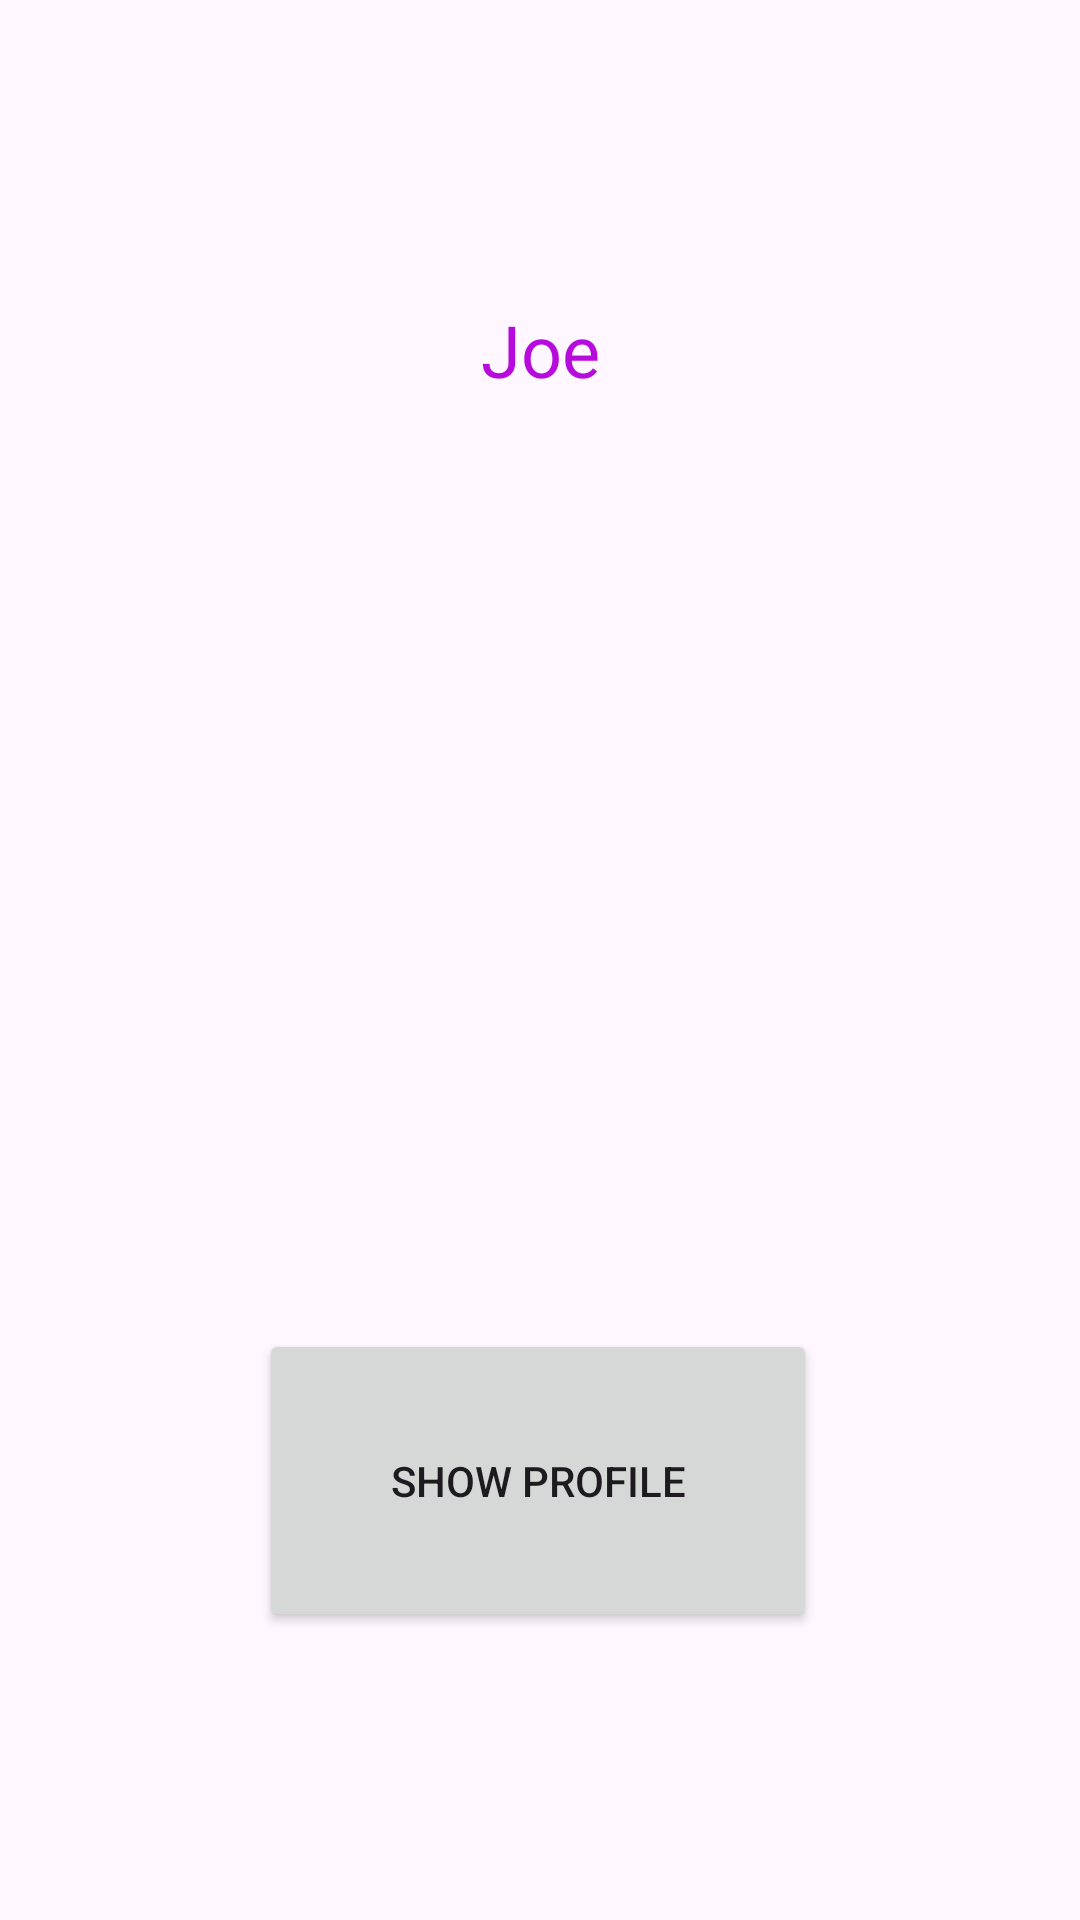

Write the Android layout XML for this screen, with the resource values it uses.
<!-- AndroidManifest.xml: application theme Theme.ProfileKotlin -->
<!-- res/layout/activity_main.xml -->
<?xml version="1.0" encoding="utf-8"?>
<androidx.constraintlayout.widget.ConstraintLayout xmlns:android="http://schemas.android.com/apk/res/android"
    xmlns:app="http://schemas.android.com/apk/res-auto"
    xmlns:tools="http://schemas.android.com/tools"
    android:layout_width="match_parent"
    android:layout_height="match_parent"
    tools:context=".MainActivity">

    <TextView
        android:id="@+id/idName"
        android:layout_width="46dp"
        android:layout_height="33dp"
        android:layout_marginTop="100dp"
        android:layout_marginBottom="81dp"
        android:text="@string/txtName"
        android:gravity="center_vertical|center_horizontal"
        android:textColor="#B60BDC"
        android:textSize="24sp"
        app:layout_constraintBottom_toTopOf="@+id/idImage"
        app:layout_constraintEnd_toEndOf="parent"
        app:layout_constraintStart_toStartOf="parent"
        app:layout_constraintTop_toTopOf="parent" />

    <ImageView
        android:id="@+id/idImage"
        android:layout_width="0dp"
        android:layout_height="0dp"
        android:layout_marginStart="3dp"
        android:layout_marginLeft="3dp"
        android:layout_marginEnd="3dp"
        android:layout_marginRight="3dp"
        android:layout_marginBottom="278dp"
        app:layout_constraintBottom_toBottomOf="parent"
        app:layout_constraintEnd_toEndOf="parent"
        app:layout_constraintStart_toStartOf="parent"
        app:layout_constraintTop_toBottomOf="@+id/idName"
        app:srcCompat="@drawable/me" />

    <Button
        android:id="@+id/idProfileButton"
        android:layout_width="186dp"
        android:layout_height="101dp"
        android:layout_marginBottom="96dp"
        android:text="@string/btnShowProfile"
        app:layout_constraintBottom_toBottomOf="parent"
        app:layout_constraintEnd_toEndOf="parent"
        app:layout_constraintHorizontal_bias="0.497"
        app:layout_constraintStart_toStartOf="parent" />
</androidx.constraintlayout.widget.ConstraintLayout>
<!-- resources referenced by this layout -->
<resources>
  <string name="btnShowProfile">Show Profile</string>
  <string name="txtName">Joe</string>
  <style name="Theme.ProfileKotlin" parent="Base.Theme.ProfileKotlin" />
  <style name="Base.Theme.ProfileKotlin" parent="Theme.Material3.DayNight.NoActionBar">
          
          
      </style>
</resources>
